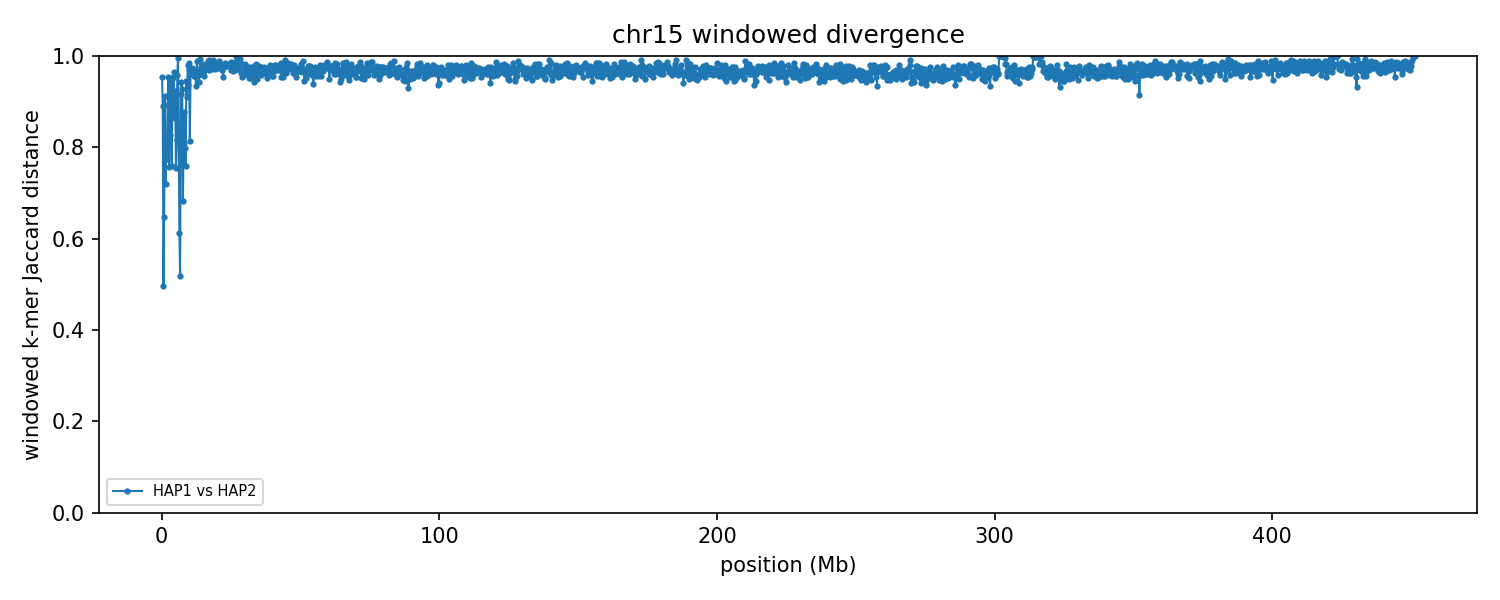

The data file committed next to this chart (first rows):
group	win_start	win_end	unit_a	unit_b	hap_a	hap_b	chrom_a	chrom_b	kmers_a	kmers_b	shared	union	jaccard_distance
chr15	1	250000	HAP1_chr15	HAP2_chr15	HAP1	HAP2	15	15	125216	103679	9848	219047	0.955
chr15	250001	500000	HAP1_chr15	HAP2_chr15	HAP1	HAP2	15	15	108463	158646	26366	240743	0.8905
chr15	500001	750000	HAP1_chr15	HAP2_chr15	HAP1	HAP2	15	15	140932	154606	98987	196551	0.4964
chr15	750001	1000000	HAP1_chr15	HAP2_chr15	HAP1	HAP2	15	15	114962	164978	72903	207037	0.6479
chr15	1000001	1250000	HAP1_chr15	HAP2_chr15	HAP1	HAP2	15	15	151194	135892	23205	263881	0.9121
chr15	1250001	1500000	HAP1_chr15	HAP2_chr15	HAP1	HAP2	15	15	126876	133150	57016	203010	0.7191
chr15	1500001	1750000	HAP1_chr15	HAP2_chr15	HAP1	HAP2	15	15	137119	172603	49459	260263	0.81
chr15	1750001	2000000	HAP1_chr15	HAP2_chr15	HAP1	HAP2	15	15	146773	142904	53269	236408	0.7747
chr15	2000001	2250000	HAP1_chr15	HAP2_chr15	HAP1	HAP2	15	15	120979	159450	27089	253340	0.8931
chr15	2250001	2500000	HAP1_chr15	HAP2_chr15	HAP1	HAP2	15	15	159969	121686	12631	269024	0.953
chr15	2500001	2750000	HAP1_chr15	HAP2_chr15	HAP1	HAP2	15	15	188240	128721	61970	254991	0.757
chr15	2750001	3000000	HAP1_chr15	HAP2_chr15	HAP1	HAP2	15	15	120191	150915	40189	230917	0.826
chr15	3000001	3250000	HAP1_chr15	HAP2_chr15	HAP1	HAP2	15	15	153747	100353	12386	241714	0.9488
chr15	3250001	3500000	HAP1_chr15	HAP2_chr15	HAP1	HAP2	15	15	145612	145194	15732	275074	0.9428
chr15	3500001	3750000	HAP1_chr15	HAP2_chr15	HAP1	HAP2	15	15	144387	158394	58615	244166	0.7599
chr15	3750001	4000000	HAP1_chr15	HAP2_chr15	HAP1	HAP2	15	15	170409	74171	11800	232780	0.9493
chr15	4000001	4250000	HAP1_chr15	HAP2_chr15	HAP1	HAP2	15	15	91654	138600	10350	219904	0.9529
chr15	4250001	4500000	HAP1_chr15	HAP2_chr15	HAP1	HAP2	15	15	138757	70735	6972	202520	0.9656
chr15	4500001	4750000	HAP1_chr15	HAP2_chr15	HAP1	HAP2	15	15	142400	151276	35346	258330	0.8632
chr15	4750001	5000000	HAP1_chr15	HAP2_chr15	HAP1	HAP2	15	15	110195	173211	19927	263479	0.9244
chr15	5000001	5250000	HAP1_chr15	HAP2_chr15	HAP1	HAP2	15	15	96767	153258	49328	200697	0.7542
chr15	5250001	5500000	HAP1_chr15	HAP2_chr15	HAP1	HAP2	15	15	164908	158768	50339	273337	0.8158
chr15	5500001	5750000	HAP1_chr15	HAP2_chr15	HAP1	HAP2	15	15	139995	77052	8550	208497	0.959
chr15	5750001	6000000	HAP1_chr15	HAP2_chr15	HAP1	HAP2	15	15	99066	13693	436	112323	0.9961
chr15	6000001	6250000	HAP1_chr15	HAP2_chr15	HAP1	HAP2	15	15	111550	134438	39105	206883	0.811
chr15	6250001	6500000	HAP1_chr15	HAP2_chr15	HAP1	HAP2	15	15	138142	111074	69700	179516	0.6117
chr15	6500001	6750000	HAP1_chr15	HAP2_chr15	HAP1	HAP2	15	15	136977	140984	90477	187484	0.5174
chr15	6750001	7000000	HAP1_chr15	HAP2_chr15	HAP1	HAP2	15	15	160589	87594	19023	229160	0.917
chr15	7000001	7250000	HAP1_chr15	HAP2_chr15	HAP1	HAP2	15	15	39729	110710	8104	142335	0.9431
chr15	7250001	7500000	HAP1_chr15	HAP2_chr15	HAP1	HAP2	15	15	134580	149477	19309	264748	0.9271
chr15	7500001	7750000	HAP1_chr15	HAP2_chr15	HAP1	HAP2	15	15	166024	136172	72761	229435	0.6829
chr15	7750001	8000000	HAP1_chr15	HAP2_chr15	HAP1	HAP2	15	15	164012	114977	44695	234294	0.8092
chr15	8000001	8250000	HAP1_chr15	HAP2_chr15	HAP1	HAP2	15	15	153684	165943	35110	284517	0.8766
chr15	8250001	8500000	HAP1_chr15	HAP2_chr15	HAP1	HAP2	15	15	90133	112144	34002	168275	0.7979
chr15	8500001	8750000	HAP1_chr15	HAP2_chr15	HAP1	HAP2	15	15	138961	131465	52326	218100	0.7601
chr15	8750001	9000000	HAP1_chr15	HAP2_chr15	HAP1	HAP2	15	15	92862	91423	9523	174762	0.9455
chr15	9000001	9250000	HAP1_chr15	HAP2_chr15	HAP1	HAP2	15	15	157208	80816	19772	218252	0.9094
chr15	9250001	9500000	HAP1_chr15	HAP2_chr15	HAP1	HAP2	15	15	144301	91258	4801	230758	0.9792
chr15	9500001	9750000	HAP1_chr15	HAP2_chr15	HAP1	HAP2	15	15	143650	102390	14792	231248	0.936
chr15	9750001	10000000	HAP1_chr15	HAP2_chr15	HAP1	HAP2	15	15	156416	105947	3994	258369	0.9845
chr15	10000001	10250000	HAP1_chr15	HAP2_chr15	HAP1	HAP2	15	15	117805	109435	35507	191733	0.8148
chr15	10250001	10500000	HAP1_chr15	HAP2_chr15	HAP1	HAP2	15	15	145511	142087	11106	276492	0.9598
chr15	10500001	10750000	HAP1_chr15	HAP2_chr15	HAP1	HAP2	15	15	112026	211069	9647	313448	0.9692
chr15	10750001	11000000	HAP1_chr15	HAP2_chr15	HAP1	HAP2	15	15	121676	217843	8706	330813	0.9737
chr15	11000001	11250000	HAP1_chr15	HAP2_chr15	HAP1	HAP2	15	15	108988	173497	8874	273611	0.9676
chr15	11250001	11500000	HAP1_chr15	HAP2_chr15	HAP1	HAP2	15	15	162193	226330	11636	376887	0.9691
chr15	11500001	11750000	HAP1_chr15	HAP2_chr15	HAP1	HAP2	15	15	139739	185107	13512	311334	0.9566
chr15	11750001	12000000	HAP1_chr15	HAP2_chr15	HAP1	HAP2	15	15	87199	142954	7091	223062	0.9682
chr15	12000001	12250000	HAP1_chr15	HAP2_chr15	HAP1	HAP2	15	15	83495	130770	8823	205442	0.9571
chr15	12250001	12500000	HAP1_chr15	HAP2_chr15	HAP1	HAP2	15	15	170142	161540	20376	311306	0.9345
chr15	12500001	12750000	HAP1_chr15	HAP2_chr15	HAP1	HAP2	15	15	144233	215029	4273	354989	0.988
chr15	12750001	13000000	HAP1_chr15	HAP2_chr15	HAP1	HAP2	15	15	78505	186148	8419	256234	0.9671
chr15	13000001	13250000	HAP1_chr15	HAP2_chr15	HAP1	HAP2	15	15	145061	203889	13787	335163	0.9589
chr15	13250001	13500000	HAP1_chr15	HAP2_chr15	HAP1	HAP2	15	15	141244	213000	18750	335494	0.9441
chr15	13500001	13750000	HAP1_chr15	HAP2_chr15	HAP1	HAP2	15	15	132284	210902	13100	330086	0.9603
chr15	13750001	14000000	HAP1_chr15	HAP2_chr15	HAP1	HAP2	15	15	47614	212565	1792	258387	0.9931
chr15	14000001	14250000	HAP1_chr15	HAP2_chr15	HAP1	HAP2	15	15	179720	207208	9164	377764	0.9757
chr15	14250001	14500000	HAP1_chr15	HAP2_chr15	HAP1	HAP2	15	15	155189	210515	10077	355627	0.9717
chr15	14500001	14750000	HAP1_chr15	HAP2_chr15	HAP1	HAP2	15	15	177505	218804	13157	383152	0.9657
chr15	14750001	15000000	HAP1_chr15	HAP2_chr15	HAP1	HAP2	15	15	146793	210021	6096	350718	0.9826
... 1,746 more rows
